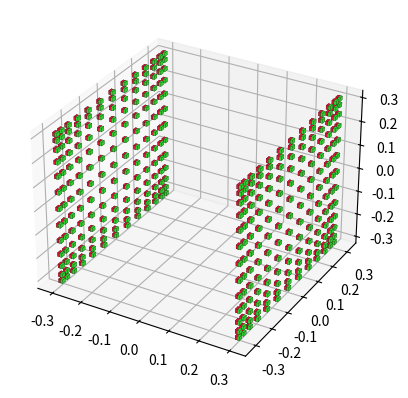

Recreate this plot in Python. (Note: this script raises an exception after producing the figure.)
import matplotlib.pyplot as plt
import numpy as np
from mpl_toolkits.mplot3d import axes3d
from mpl_toolkits.mplot3d.art3d import Poly3DCollection
from matplotlib import colors

#https://matplotlib.org/stable/api/asgen/matplotlib.pyplot.quiver.html#matplotlib.pyplot.quiver

fig = plt.figure(dpi=200)
ax = plt.figure(num=1, figsize=(12, 8)).add_subplot(projection='3d')
#ax.set_title('Magnetic Field Between Sets Of Magnets On Two Plates')

# Making the grid
x, y, z = np.meshgrid(np.arange(-0.4, 0.41, 0.03),
                      np.arange(-0.4, 0.41, 0.03),
                      np.arange(-0.4, 0.41, 0.1))


# magnetic moment
mx=0.422
my=0.0 #A m^2
mz=0.0
# location of the centre
sx = 0.
sy = 0.
sz = 0.




#https://stackoverflow.com/questions/49277753/plotting-cuboids
def cuboid_data2(o, size=(1,1,1)):
    X = [[[0, 1, 0], [0, 0, 0], [1, 0, 0], [1, 1, 0]],
         [[0, 0, 0], [0, 0, 1], [1, 0, 1], [1, 0, 0]],
         [[1, 0, 1], [1, 0, 0], [1, 1, 0], [1, 1, 1]],
         [[0, 0, 1], [0, 0, 0], [0, 1, 0], [0, 1, 1]],
         [[0, 1, 0], [0, 1, 1], [1, 1, 1], [1, 1, 0]],
         [[0, 1, 1], [0, 0, 1], [1, 0, 1], [1, 1, 1]]]
    X = np.array(X).astype(float)
    for i in range(3):
        X[:,:,i] *= size[i]
    X += np.array(o)
    return X

def plotCubeAt2(positions,sizes=None,colors=None, **kwargs):
    if not isinstance(colors,(list,np.ndarray)): colors=["C0"]*len(positions)
    if not isinstance(sizes,(list,np.ndarray)): sizes=[(1,1,1)]*len(positions)
    g = []
    for p,s,c in zip(positions,sizes,colors):
        g.append( cuboid_data2(p, size=s) )
    return Poly3DCollection(np.concatenate(g), facecolors=np.repeat(colors,6), **kwargs)
    

positions = []
sizes = []
colors = []

start=0
length=13 # is equal to the amount of magnets in a line on the plate
ssx=0.007
ssy=0.015
ssz=0.015
dipole_positions=[]
distancetoplanes = 0.3
for i in range (start,start+length):
    for j in range (start,start+length):        
        for k in range (0,2):
            #print(i,j,k)
            planes = np.where(k<1,-1,1)
            radius = 0.07
            dx0 = sx + planes * distancetoplanes
            #dy0 = sy + radius * (i-(length-1)/2)
            #dz0 = sz + radius * (j-(length-1)/2)
            ii=(i-(length-1)/2)
            jj=(j-(length-1)/2)
            dy0 = sy + radius * ii *np.exp(-pow(1.2*ii/length,2))
            dz0 = sz + radius * jj *np.exp(-pow(1.2*jj/length,2))
            
            dx11 = dx0 -ssx 
            dx12 = dx0
            dy1 = dy0 -ssy/2 
            dz1 = dz0 -ssz/2 

            dipole_positions.append((dx0,dy0,dz0))

            positions.append((dx11,dy1,dz1))
            positions.append((dx12,dy1,dz1))

            sizes.append((ssx,ssy,ssz))
            sizes.append((ssx,ssy,ssz))
            colors.append("crimson")
            colors.append("limegreen")
            #print(2*np.pi*i/length)
    
dipole_positions = list(dipole_positions)
positions = list(positions) 
sizes = list(sizes)
pc = plotCubeAt2(positions,sizes,colors=colors, edgecolor="k", linewidth=0.1)
ax.add_collection3d(pc)    

# Magnetic field formula
# b_field = 1/(4*Pi)*(3*r*(r*m)/r^5-m/r^3)

# useful factors and variables
mu = 1.25663706212E-6 # H/m
factor = mu/(4*np.pi)
tempfieldx = 0.
tempfieldy = 0.
tempfieldz = 0.

#calculating the B-field at point (x,y,z)
for i in range (start,start+length*length*2):
    xx = dipole_positions[i][0]
    yy = dipole_positions[i][1]
    zz = dipole_positions[i][2]
    r=np.sqrt((x-xx)**2+(y-yy)**2+(z-zz)**2)
    rx=x-xx
    ry=y-yy
    rz=z-zz
    rm=rx*mx+ry*my+rz*mz
    
    tempfieldx = tempfieldx + factor*(3*rx*rm/r**5-mx/r**3)
    tempfieldy = tempfieldy + factor*(3*ry*rm/r**5-my/r**3)
    tempfieldz = tempfieldz + factor*(3*rz*rm/r**5-mz/r**3)
    
# calculating the field vectors in the 3d grid
multiplyfactor=1E2 #for the length of the arrows
u = tempfieldx*multiplyfactor
v = tempfieldy*multiplyfactor
w = tempfieldz*multiplyfactor
laenge=np.sqrt(u*u+v*v+w*w) #length of the printed b-field (arrow)

maxlength=0.03 #maximum length of the arrow in the 3d plot
uu = maxlength*u/laenge
vv = maxlength*v/laenge
ww = maxlength*w/laenge
#check if any arrow is longer than maxlength and resize it if necessary
u=np.where(laenge<maxlength,u,uu)
v=np.where(laenge<maxlength,v,vv)
w=np.where(laenge<maxlength,w,ww)
laenge=np.sqrt(u*u+v*v+w*w)

# Color by azimuthal angle
c = laenge #np.arctan2(v, u)
# Flatten and normalize
c = (c.ravel() - c.min()) / c.ptp()
# Repeat for each body line and two head lines
c = np.concatenate((c, np.repeat(c, 2)))
# Colormap
c = plt.cm.hsv(c)

ax.quiver(x, y, z, u, v, w, linewidths=0.2, color=c)#, length=0.1, normalize=True)

#set the limits of the shown axis in the 3d plot
ax.set_xlim([-0.4,0.41])
ax.set_ylim([-0.4,0.41])
ax.set_zlim([-0.4,0.41])

#labels of the axis
xLabel = ax.set_xlabel('x [m]', fontsize=8, linespacing=3.1)
yLabel = ax.set_ylabel('y [m]', fontsize=8, linespacing=3.1)
zLabel = ax.set_zlabel('z [m]', fontsize=8, linespacing=3.1)

ax.xaxis.set_tick_params(labelsize=8)
ax.yaxis.set_tick_params(labelsize=8)
ax.zaxis.set_tick_params(labelsize=8)

#plt.title('Magnetic Field Between Sets Of Magnets On Two Plates')

#fig.suptitle("Figure title", fontsize=16)
# Figure subtitle
#fig.text(0.5, 0.9, "Figure subtitle", horizontalalignment="center")
# Figure footer title
fig.text(0.5, 0.015, "Magnetic Field Between Sets Of Magnets On Two Plates",fontsize=8, horizontalalignment="center")

# If you wanna save your image file in a specific directory
# [redacted]
#plt.savefig(filename, dpi=1000)

plt.show()
